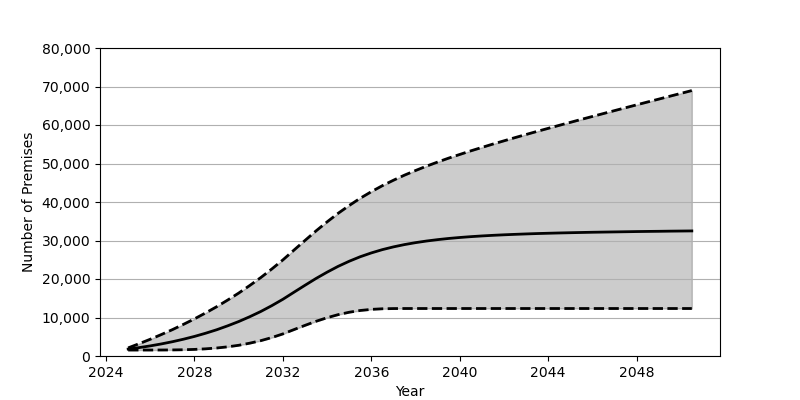

The file beside this chart, header and first rows:
Date, Low, Base, High
2025-01, 1548, 1801, 2110
2025-07, 1548, 2180, 3201
2026-01, 1550, 2626, 4354
2026-07, 1558, 3130, 5564
2027-01, 1578, 3707, 6846
2027-07, 1622, 4352, 8207
2028-01, 1713, 5084, 9645
2028-07, 1859, 5902, 11172
2029-01, 2076, 6810, 12796
2029-07, 2380, 7829, 14516
2030-01, 2784, 8951, 16347
2030-07, 3324, 10191, 18300
2031-01, 3986, 11562, 20377
2031-07, 4788, 13072, 22594
2032-01, 5738, 14734, 24964
2032-07, 6853, 16555, 27497
2033-01, 7959, 18376, 30023
2033-07, 9012, 20133, 32490
2034-01, 9949, 21779, 34847
2034-07, 10738, 23280, 37057
2035-01, 11367, 24616, 39100
2035-07, 11819, 25777, 40970
2036-01, 12109, 26773, 42681
2036-07, 12264, 27627, 44237
2037-01, 12322, 28343, 45660
2037-07, 12334, 28938, 46971
2038-01, 12335, 29444, 48182
2038-07, 12335, 29865, 49315
2039-01, 12335, 30224, 50380
2039-07, 12335, 30528, 51394
2040-01, 12335, 30782, 52350
2040-07, 12335, 30998, 53282
2041-01, 12335, 31184, 54175
2041-07, 12335, 31342, 55045
2042-01, 12335, 31480, 55893
2042-07, 12335, 31598, 56719
2043-01, 12335, 31706, 57537
2043-07, 12335, 31803, 58339
2044-01, 12335, 31883, 59128
2044-07, 12335, 31958, 59911
2045-01, 12335, 32023, 60688
2045-07, 12335, 32083, 61455
2046-01, 12335, 32141, 62221
2046-07, 12335, 32187, 62974
2047-01, 12335, 32232, 63737
2047-07, 12335, 32275, 64480
2048-01, 12335, 32322, 65237
2048-07, 12335, 32358, 65982
2049-01, 12335, 32389, 66724
2049-07, 12335, 32427, 67469
2050-01, 12335, 32457, 68209
2050-07, 12335, 32486, 68948
